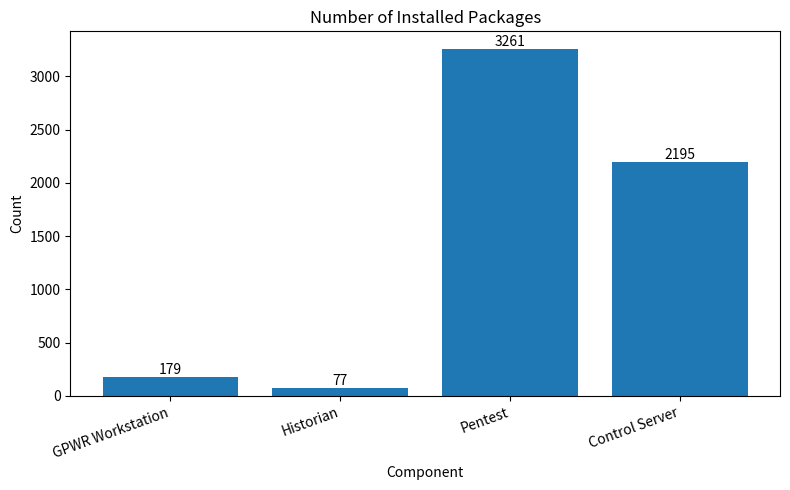

This figure's Python source:
"""
component_bar_chart.py

A tiny utility to generate a single bar chart of component counts.

- Pure matplotlib (no seaborn).
- One plot per figure.
- No explicit colors set.

Usage (from shell):
    python3 component_bar_chart.py

Or import and call:
    from component_bar_chart import plot_component_counts
"""

from typing import Dict, Optional
import matplotlib.pyplot as plt


def plot_component_counts(
    data: Dict[str, int],
    title: str = "Component Counts",
    out_path: Optional[str] = None,
) -> None:
    """Plot a simple bar chart of component counts.

    Args:
        data: Mapping of component name -> count.
        title: Chart title.
        out_path: If provided, save the figure to this path instead of showing it.
    """
    # --- one plot, matplotlib only, no explicit colors ---
    labels = list(data.keys())
    values = list(data.values())

    plt.figure(figsize=(8, 5))
    plt.bar(labels, values)
    plt.title(title)
    plt.ylabel("Count")
    plt.xlabel("Component")
    plt.xticks(rotation=20, ha="right")

    # annotate bars with their values
    for idx, v in enumerate(values):
        plt.text(idx, v, f"{v}", ha="center", va="bottom")

    plt.tight_layout()

    if out_path:
        plt.savefig(out_path, dpi=150)
        plt.close()
    else:
        plt.show()


if __name__ == "__main__":
    # Example data from the conversation
    counts = {
        "GPWR Workstation": 179,
        "Historian": 77,
        "Pentest": 3261,
        "Control Server": 2195,
    }
    plot_component_counts(
        counts,
        title="Number of Installed Packages",
        out_path="./component_counts.png",
    )
    print("Saved chart to ./component_counts.png")
